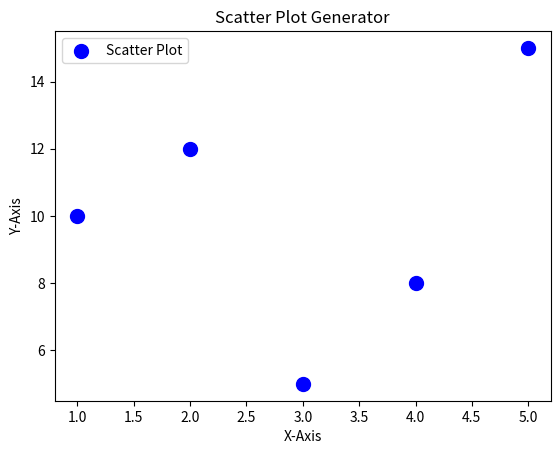

Write the Python code that produced this figure.
import matplotlib.pyplot as plt

# Data Points (Change these values to customize your plot)
x = [1, 2, 3, 4, 5]
y = [10, 12, 5, 8, 15]

# Scatter Plot Generation
plt.scatter(x, y, color='blue', marker='o', s=100, label='Scatter Plot')

# Customize the Plot
plt.title('Scatter Plot Generator')
plt.xlabel('X-Axis')
plt.ylabel('Y-Axis')
plt.legend(loc='upper left')

# Display the Plot (Change this line to save the plot if needed)
plt.show()
